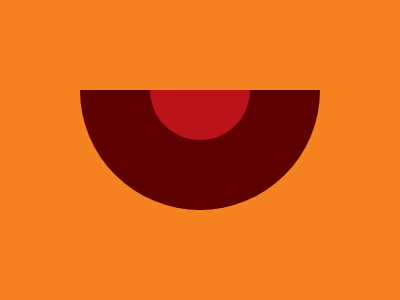

Reproduce this picture with HTML and CSS.

<div class="frame">
  <div class="outer"></div>
  <div class="inner"></div>
</div>
<style>
  * {
    background: #F58220
  }
  .frame {
    position: relative;
    width: 240px;
    height: 120px;
    top: 50%;
    left: 50%;
    transform: translate( -50%, -50%);
    overflow: hidden
  }
  .outer {
    position: absolute;
    width: 240px;
    height: 240px;
    left: 50%;
    transform: translate( -50%, -50%);
    border-radius: 1000px;
    background: #5E0000
  }
  .inner {
    position: absolute;
    width: 100px;
    height: 100px;
    left: 50%;
    transform: translate( -50%, -50%);
    border-radius: 100px;
    background: #BA131A
  }
</style>
